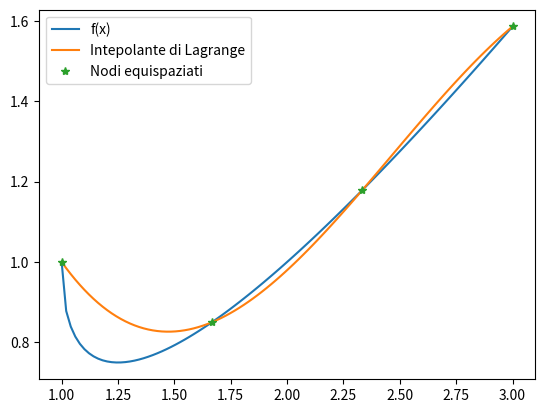

Write the Python code that produced this figure.
#!/usr/bin/env python3
# -*- coding: utf-8 -*-
"""
ESAME 26 Giugno 2020 - Esercizio 1.
INTERPOLAZIONE POLINOMIALE ED INTEGRAZIONE NUMERICA.
"""

import numpy as np
import matplotlib.pyplot as plt

'''
(a) Scrivere il proprio codice Matlab per determinare il polinomio p(x) di grado 3, in
    forma di Lagrange, che interpola la funzione f(x) su nodi equispaziati.
    
(b) Disegnare in una stessa figura i punti di interpolazione, il grafico di f e del polinomio
    di interpolazione p ottenuto al punto a).
'''

def lagrange_pol(nodes, j):
    zeros = np.zeros_like(nodes)
    
    if j == 0 :
        zeros = nodes[1:]
    else :
        zeros = np.append(nodes[:j], nodes[j+1:])
    
    num = np.poly(zeros)
    den = np.polyval(num, nodes[j])
    return num / den

def lagrange_interpl(nodes, ordinates, points):
    n = nodes.size
    m = points.size
    L = np.zeros((n, m))
    
    for k in range(n):
        k_pol = lagrange_pol(nodes, k)
        L[k, :] = np.polyval(k_pol, points)
    
    return np.dot(ordinates, L)

fname = lambda x : x - np.sqrt(x - 1)
a = 1
b = 3
n = 3
equi_nodes = np.linspace(a, b, n + 1)   # DA NOTARE n + 1 ANZICHÈ n!!
val_points = np.linspace(a, b, 100)
ordinates = fname(equi_nodes)
intrpl = lagrange_interpl(equi_nodes, ordinates, val_points)

# grafico f e il polinomio interpolante
plt.plot(val_points, fname(val_points), val_points, intrpl, equi_nodes, fname(equi_nodes), '*')
plt.legend(["f(x)", "Intepolante di Lagrange", "Nodi equispaziati"])
plt.show()

'''
(c) Scrivere il proprio codice Python per calcolare con la formula di Simpson composita su N sottointervalli 
    equispaziati, i valori approssimati print("INTEGRALE f(x)") degli integrali di I1 = f(x) e I2 = p(x).
'''

def simpson(fname, a, b, n):
    h = (b - a) / (2 * n)
    nodes = np.arange(a, b + h, h)
    f = fname(nodes)
    return h / 3 * (f[0] + 2 * np.sum(f[2:n*2:2]) + 4 * np.sum(f[1:n*2:2]) + f[2*n])

def simpson_auto(fname, a, b, toll):
    max_steps = 2048
    steps = 1
    err = 1
    
    integral = simpson(fname, a, b, steps)
    while steps <= max_steps and err > toll:
        steps *= 2
        integral_double_steps = simpson(fname, a, b, steps)
        err = abs(integral_double_steps - integral) / 15
        integral = integral_double_steps
        
    return integral, steps
  
'''
(d) Si stimi il numero N di sottointervalli equispaziati che servono per approssimare con la formula di Simpson 
    composita i due integrali (il cui valore esatto è rispettivamente I1 = 2.114381916835873 e I2 = 2.168048769926493) 
    nel rispetto della tolleranza 10−5. 
    Quanto vale N nei due casi? Quanto valgono gli errori assoluti? Motivare i risultati ottenuti.

    Il numero di suddivisioni per il calcolo dell'integrale del polinomio interpolatore di grado 3 è uguale a 2 e 
    l'errore commesso è dell'ordine di 1e-14. Questo perchè l'errore della formula di integrazione di Simpson dipende  
    dalla derivata quarta della funzione integranda e poichè nel calcolo del secondo integrale la funzione integranda è 
    un polinomio di grado 3, che ha derivata quarta nulla, non è necessario suddividere ulteriormente l'intervallo di 
    integrazione per ottenere l'approssimazione dell'integrale con la precisione richiesta, basta la formula base con 
    solo due suddivisioni!
    (Infatti siccome ha derivata quarta nulla, l'errore di quadratura per la formula di simpson è 0).
     
(slide 28)
'''

i1_exact = 2.114381916835873
i1, n1 = simpson_auto(fname, a, b, 1e-5)
i2_exact = 2.168048769926493
i2, n2 = simpson_auto(lambda points : lagrange_interpl(equi_nodes, ordinates, points), a, b, 1e-5)

err_i1 = abs(i1_exact - i1)
err_i2 = abs(i2_exact - i2)

print("INTEGRALE f(x)")
print("\t Numero N di sottointervalli equispaziati per approssimare = ", n1)
print("\t Errore Assoluto = ", err_i1)

print("INTEGRALE p(x)")
print("\t Numero N di sottointervalli equispaziati per approssimare = ", n2)
print("\t Errore Assoluto = ", err_i2)
